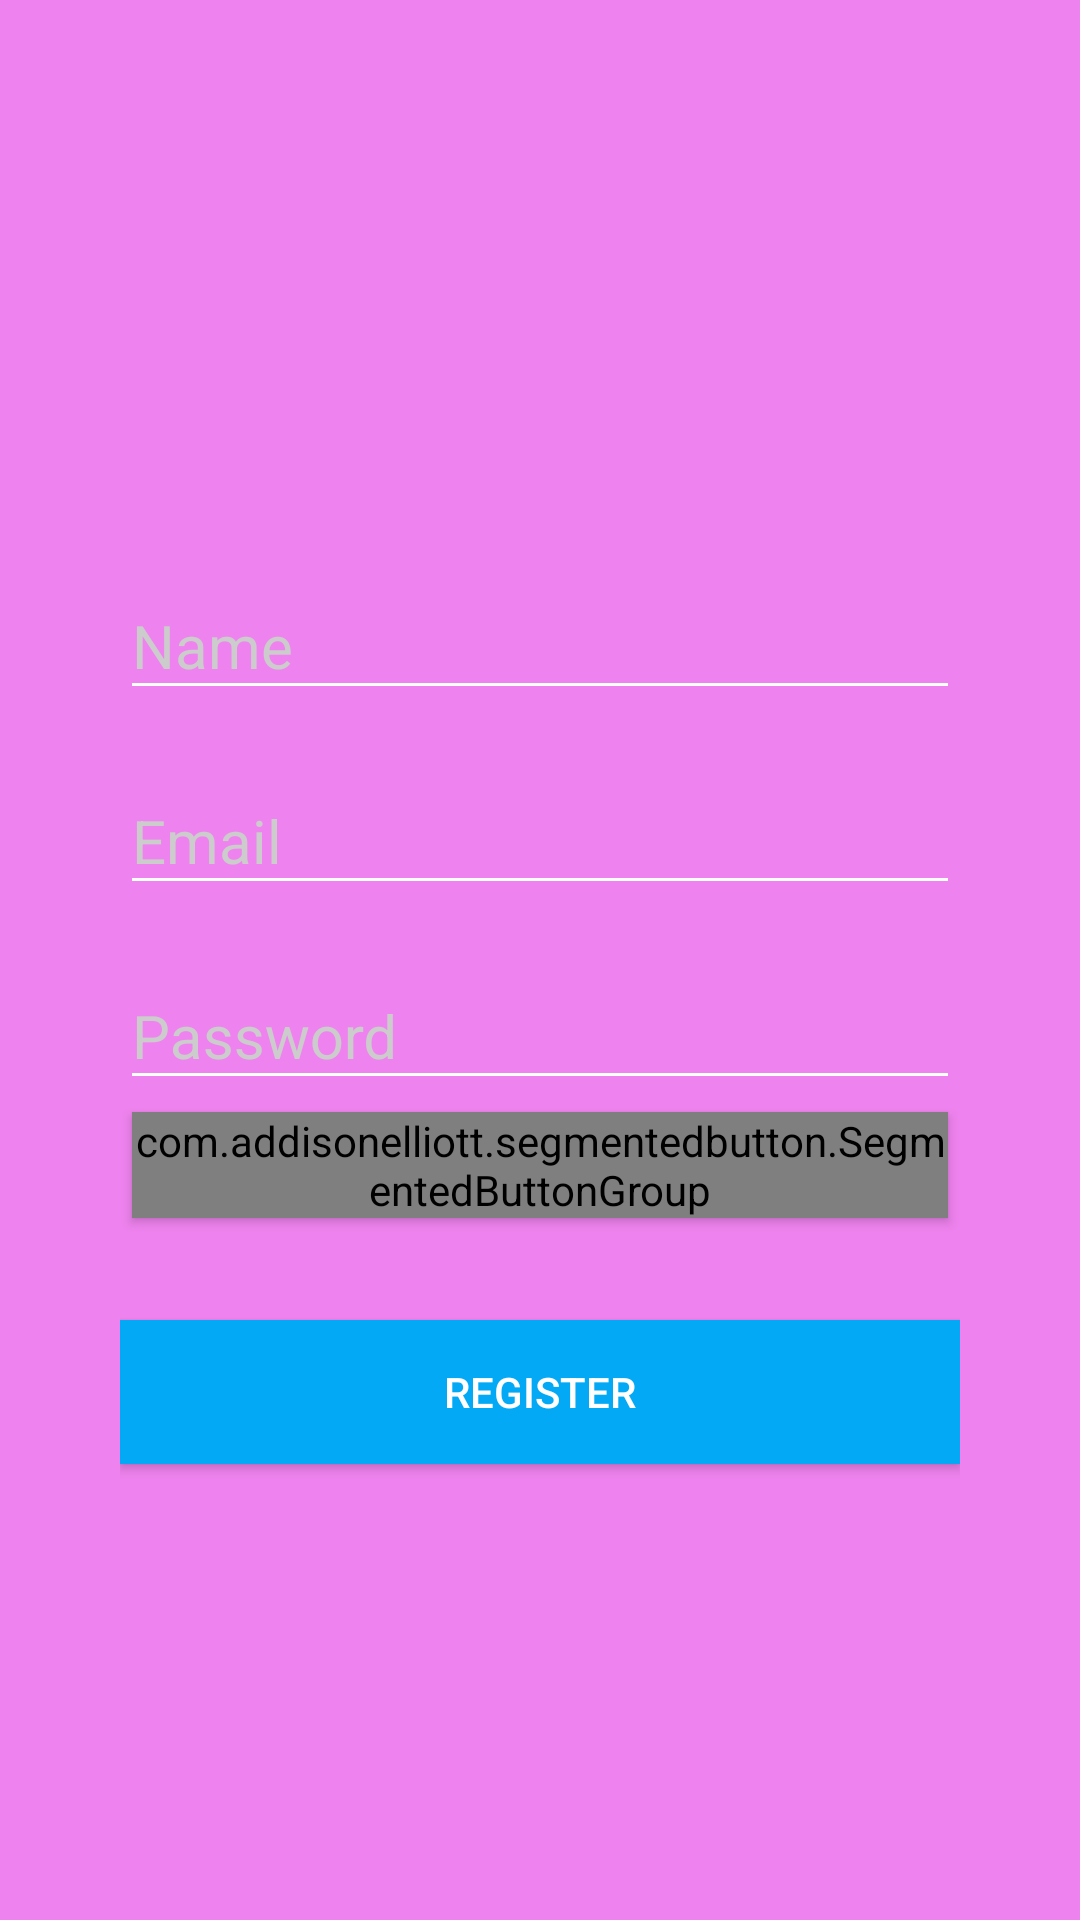

Reconstruct the res/layout file that produces this screen, plus the resources it refers to.
<!-- AndroidManifest.xml: application theme AppTheme -->
<!-- res/layout/fragment_registration.xml -->
<?xml version="1.0" encoding="utf-8"?>
<LinearLayout xmlns:android="http://schemas.android.com/apk/res/android"
    android:layout_width="match_parent"
    android:layout_height="match_parent"
    xmlns:app="http://schemas.android.com/apk/res-auto"
    android:background="@color/colorPrimary"
    android:gravity="center"
    android:orientation="vertical"
    android:padding="40dp"
    android:id="@+id/layout">



    <com.google.android.material.textfield.TextInputLayout
        android:layout_width="match_parent"
        android:layout_height="wrap_content"
        android:layout_marginTop="30dp"
        android:textColorHint="#cccccc">
        <com.google.android.material.textfield.TextInputEditText
            android:layout_width="match_parent"
            android:layout_height="wrap_content"
            android:backgroundTint="#ffff"
            android:drawableLeft="@drawable/ic_user"
            android:hint="@string/name"
            android:id="@+id/name"
            android:inputType="textEmailAddress"
            android:textColor="@android:color/white"
            android:textSize="20sp" />
    </com.google.android.material.textfield.TextInputLayout>
    <com.google.android.material.textfield.TextInputLayout
        android:layout_width="match_parent"
        android:layout_height="wrap_content"
        android:layout_marginTop="10dp"
        android:textColorHint="#cccccc">
        <com.google.android.material.textfield.TextInputEditText
            android:layout_width="match_parent"
            android:layout_height="wrap_content"
            android:backgroundTint="#ffff"
            android:drawableLeft="@drawable/ic_email"
            android:hint="@string/email"
            android:id="@+id/email"
            android:inputType="textEmailAddress"
            android:textColor="@android:color/white"
            android:textSize="20sp" />
    </com.google.android.material.textfield.TextInputLayout>

    <com.google.android.material.textfield.TextInputLayout
        android:layout_width="match_parent"
        android:layout_height="wrap_content"
        android:layout_marginTop="10dp"
        android:textColorHint="#cccccc">
        <com.google.android.material.textfield.TextInputEditText
            android:layout_width="match_parent"
            android:layout_height="wrap_content"
            android:backgroundTint="#ffff"
            android:drawableLeft="@drawable/ic_password"
            android:hint="@string/password"
            android:id="@+id/password"
            android:inputType="textPassword"
            android:textColor="@android:color/white"
            android:textSize="20sp" />
    </com.google.android.material.textfield.TextInputLayout>


    <com.addisonelliott.segmentedbutton.SegmentedButtonGroup
        android:id="@+id/radioRealButtonGroup"
        android:layout_width="match_parent"
        android:layout_height="wrap_content"
        android:layout_gravity="center_horizontal"
        android:layout_margin="4dp"
        android:elevation="2dp"
        android:background="@color/colorPrimaryDark"
        app:borderColor="@color/colorWhite"
        app:borderWidth="1dp"
        app:divider="@color/colorWhite"
        app:dividerPadding="10dp"
        app:dividerWidth="1dp"
        app:position="0"
        app:radius="30dp"
        app:ripple="true"
        app:rippleColor="@color/colorAccent"
        app:selectedBackground="@color/colorAccent">

        <com.addisonelliott.segmentedbutton.SegmentedButton
            android:layout_width="0dp"
            android:layout_height="match_parent"
            android:layout_weight="1"
            android:padding="10dp"
            app:drawable="@drawable/ic_male"
            app:drawableGravity="top"
            app:selectedTextColor="@color/colorWhite"
            app:text="@string/male"
            app:textColor="@color/colorWhite" />

        <com.addisonelliott.segmentedbutton.SegmentedButton
            android:layout_width="0dp"
            android:layout_height="match_parent"
            android:layout_weight="1"
            android:padding="10dp"
            app:drawable="@drawable/ic_female"
            app:drawableGravity="top"
            app:selectedTextColor="@color/colorWhite"
            app:text="@string/female"
            app:textColor="@color/colorWhite" />
    </com.addisonelliott.segmentedbutton.SegmentedButtonGroup>

    <androidx.appcompat.widget.AppCompatButton
        android:layout_width="match_parent"
        android:layout_height="wrap_content"
        android:layout_marginTop="30dp"
        android:background="@color/colorAccent"
        android:text="@string/register"
        android:id="@+id/register"
        android:textColor="@android:color/white" />

</LinearLayout>
<!-- resources referenced by this layout -->
<resources>
  <color name="colorAccent">#03A9F4</color>
  <color name="colorPrimary">#EE82EE</color>
  <color name="colorPrimaryDark">#FFBA4BBA</color>
  <color name="colorWhite">#FFFFFF</color>
  <string name="email">Email</string>
  <string name="female">Female</string>
  <string name="male">Male</string>
  <string name="name">Name</string>
  <string name="password">Password</string>
  <string name="register">Register</string>
  <style name="AppTheme" parent="Theme.AppCompat.Light.NoActionBar">
          
          <item name="colorPrimary">@color/colorPrimary</item>
          <item name="colorPrimaryDark">@color/colorPrimaryDark</item>
          <item name="colorAccent">@color/colorAccent</item>
      </style>
</resources>
